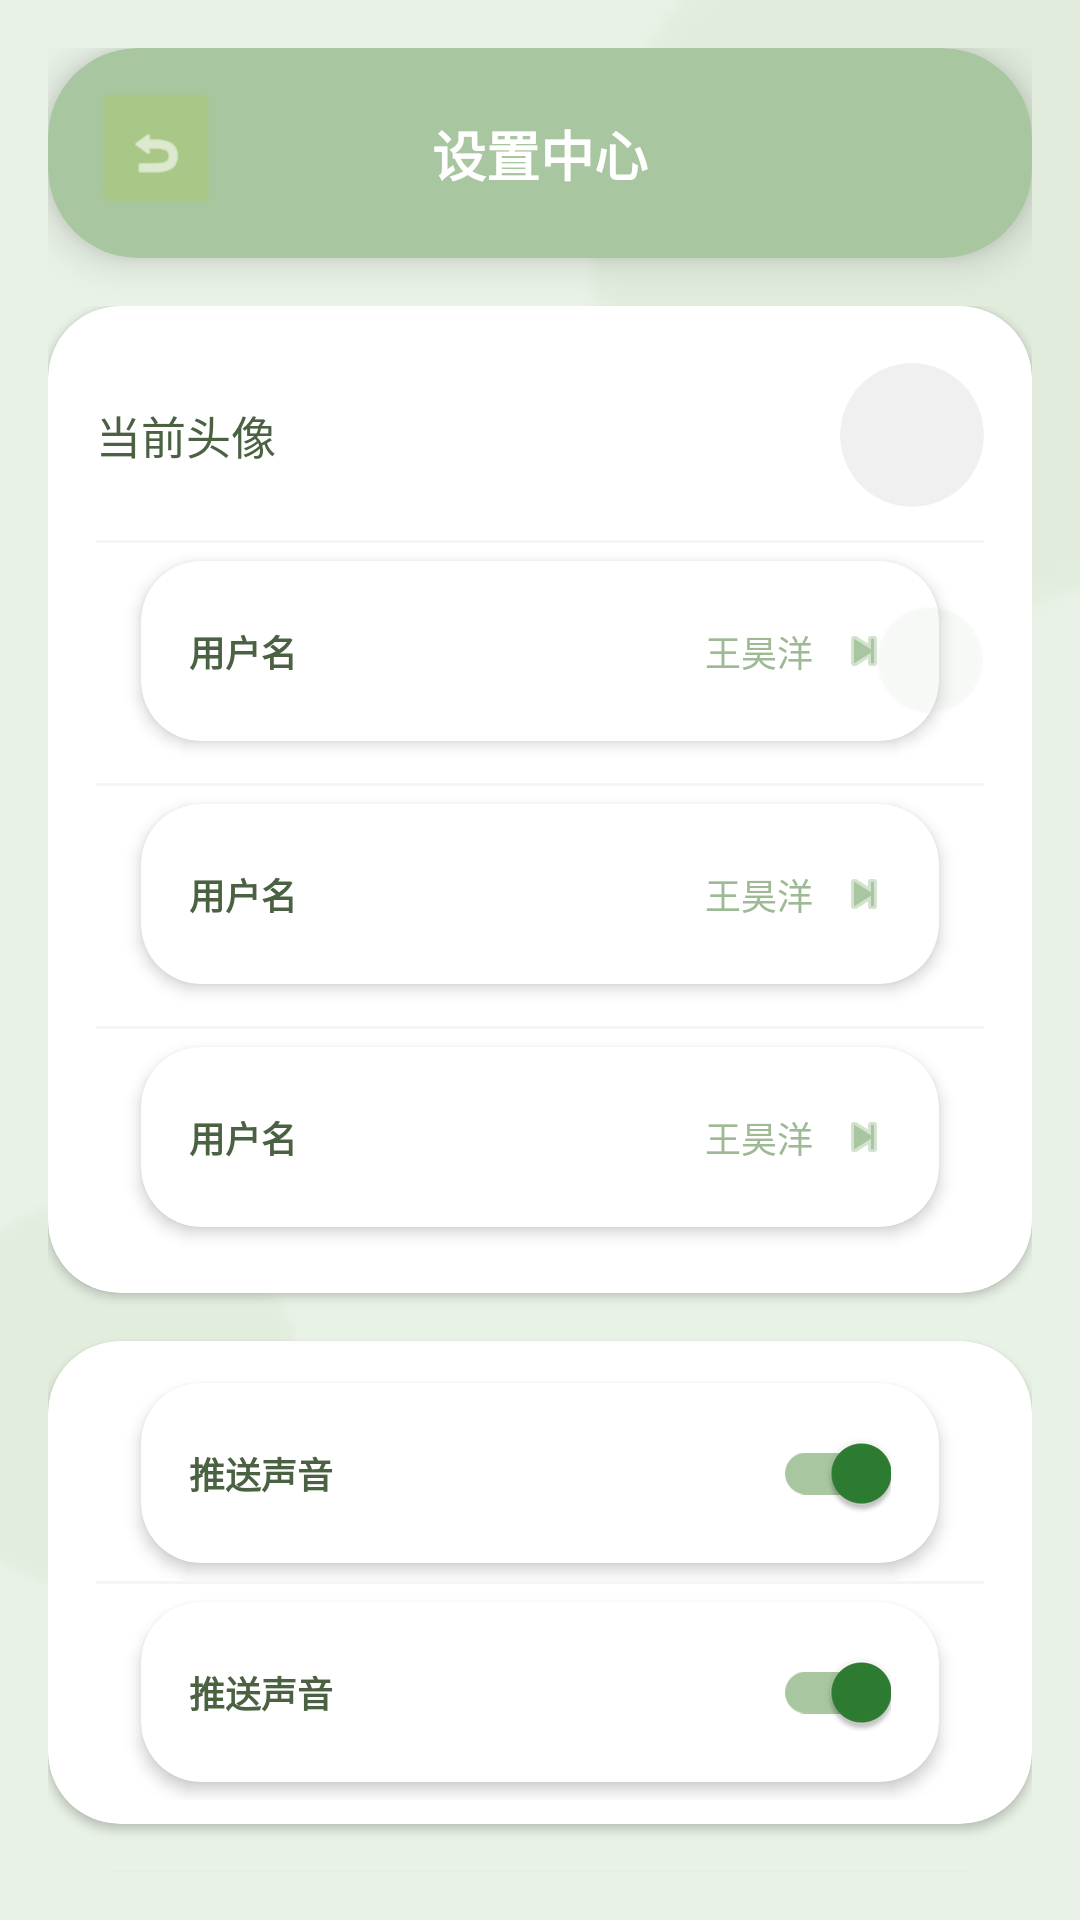

Produce the Android XML layout that renders to this screen, including the resource entries it uses.
<!-- AndroidManifest.xml: application theme Theme.AppCompat.NoActionBar -->
<!-- res/layout/activity_settings.xml -->
<?xml version="1.0" encoding="utf-8"?>
<androidx.constraintlayout.widget.ConstraintLayout xmlns:android="http://schemas.android.com/apk/res/android"
    xmlns:app="http://schemas.android.com/apk/res-auto"
    xmlns:tools="http://schemas.android.com/tools"
    android:layout_width="match_parent"
    android:layout_height="match_parent"
    android:background="#E9F2E6"
    android:fitsSystemWindows="true">

    <View
        android:layout_width="280dp"
        android:layout_height="280dp"
        android:layout_marginEnd="-100dp"
        android:layout_marginTop="-60dp"
        android:alpha="0.12"
        android:background="@android:drawable/presence_online"
        android:backgroundTint="#A8C69F"
        app:layout_constraintEnd_toEndOf="parent"
        app:layout_constraintTop_toTopOf="parent" />

    <View
        android:layout_width="150dp"
        android:layout_height="150dp"
        android:layout_marginStart="-40dp"
        android:layout_marginBottom="100dp"
        android:alpha="0.1"
        android:background="@android:drawable/presence_online"
        android:backgroundTint="#A8C69F"
        app:layout_constraintBottom_toBottomOf="parent"
        app:layout_constraintStart_toStartOf="parent" />

    <LinearLayout
        android:layout_width="match_parent"
        android:layout_height="match_parent"
        android:orientation="vertical"
        android:padding="16dp"
        android:elevation="1dp">

        <androidx.cardview.widget.CardView
            android:id="@+id/toolbar_card"
            android:layout_width="match_parent"
            android:layout_height="70dp"
            android:layout_marginBottom="16dp"
            app:cardBackgroundColor="#A8C69F"
            app:cardCornerRadius="30dp"
            app:cardElevation="8dp">

            <androidx.constraintlayout.widget.ConstraintLayout
                android:layout_width="match_parent"
                android:layout_height="match_parent">

                <ImageView
                    android:id="@+id/ivBack"
                    android:layout_width="40dp"
                    android:layout_height="40dp"
                    android:layout_marginStart="16dp"
                    android:background="@android:drawable/btn_default_small"
                    android:backgroundTint="#A9C886"
                    android:padding="10dp"
                    android:src="@android:drawable/ic_menu_revert"
                    app:layout_constraintBottom_toBottomOf="parent"
                    app:layout_constraintStart_toStartOf="parent"
                    app:layout_constraintTop_toTopOf="parent"
                    app:tint="#FFFFFF" />

                <TextView
                    android:layout_width="wrap_content"
                    android:layout_height="wrap_content"
                    android:text="设置中心"
                    android:textColor="#FFFFFF"
                    android:textSize="18sp"
                    android:textStyle="bold"
                    app:layout_constraintBottom_toBottomOf="parent"
                    app:layout_constraintEnd_toEndOf="parent"
                    app:layout_constraintStart_toStartOf="parent"
                    app:layout_constraintTop_toTopOf="parent" />
            </androidx.constraintlayout.widget.ConstraintLayout>
        </androidx.cardview.widget.CardView>

        <androidx.core.widget.NestedScrollView
            android:layout_width="match_parent"
            android:layout_height="match_parent"
            android:overScrollMode="never"
            android:scrollbars="none">

            <LinearLayout
                android:layout_width="match_parent"
                android:layout_height="wrap_content"
                android:orientation="vertical">

                <androidx.cardview.widget.CardView
                    android:layout_width="match_parent"
                    android:layout_height="wrap_content"
                    android:layout_marginBottom="16dp"
                    app:cardBackgroundColor="#FFFFFF"
                    app:cardCornerRadius="24dp"
                    app:cardElevation="2dp">

                    <LinearLayout
                        android:layout_width="match_parent"
                        android:layout_height="wrap_content"
                        android:orientation="vertical"
                        android:paddingHorizontal="16dp"
                        android:paddingVertical="8dp">

                        <androidx.constraintlayout.widget.ConstraintLayout
                            android:layout_width="match_parent"
                            android:layout_height="70dp">
                            <TextView
                                android:layout_width="wrap_content"
                                android:layout_height="wrap_content"
                                android:text="当前头像"
                                android:textColor="#4A6142"
                                android:textSize="15sp"
                                app:layout_constraintStart_toStartOf="parent"
                                app:layout_constraintTop_toTopOf="parent"
                                app:layout_constraintBottom_toBottomOf="parent"/>
                            <androidx.cardview.widget.CardView
                                android:layout_width="48dp"
                                android:layout_height="48dp"
                                app:cardCornerRadius="24dp"
                                app:cardElevation="0dp"
                                app:cardBackgroundColor="#F0F0F0"
                                app:layout_constraintEnd_toEndOf="parent"
                                app:layout_constraintTop_toTopOf="parent"
                                app:layout_constraintBottom_toBottomOf="parent">
                                <ImageView
                                    android:id="@+id/ivAvatar"
                                    android:layout_width="match_parent"
                                    android:layout_height="match_parent"
                                    android:scaleType="centerCrop"
                                    android:src="@android:drawable/sym_def_app_icon" />
                            </androidx.cardview.widget.CardView>
                        </androidx.constraintlayout.widget.ConstraintLayout>

                        <View android:layout_width="match_parent" android:layout_height="1dp" android:background="#F5F5F5"/>

                        <include android:id="@+id/itemUsername" layout="@layout/item_setting_arrow"/>
                        <View android:layout_width="match_parent" android:layout_height="1dp" android:background="#F5F5F5"/>

                        <include android:id="@+id/itemPhone" layout="@layout/item_setting_arrow"/>
                        <View android:layout_width="match_parent" android:layout_height="1dp" android:background="#F5F5F5"/>

                        <include android:id="@+id/itemPassword" layout="@layout/item_setting_arrow"/>
                    </LinearLayout>
                </androidx.cardview.widget.CardView>

                <androidx.cardview.widget.CardView
                    android:layout_width="match_parent"
                    android:layout_height="wrap_content"
                    android:layout_marginBottom="16dp"
                    app:cardBackgroundColor="#FFFFFF"
                    app:cardCornerRadius="24dp"
                    app:cardElevation="2dp">

                    <LinearLayout
                        android:layout_width="match_parent"
                        android:layout_height="wrap_content"
                        android:orientation="vertical"
                        android:paddingHorizontal="16dp"
                        android:paddingVertical="8dp">

                        <include android:id="@+id/itemPushSound" layout="@layout/item_setting_switch"/>
                        <View android:layout_width="match_parent" android:layout_height="1dp" android:background="#F5F5F5"/>
                        <include android:id="@+id/itemAlarmSound" layout="@layout/item_setting_switch"/>
                    </LinearLayout>
                </androidx.cardview.widget.CardView>

                <androidx.cardview.widget.CardView
                    android:layout_width="match_parent"
                    android:layout_height="wrap_content"
                    android:layout_marginBottom="32dp"
                    app:cardBackgroundColor="#FFFFFF"
                    app:cardCornerRadius="24dp"
                    app:cardElevation="2dp">
                    <include android:id="@+id/itemCheckUpdate" layout="@layout/item_setting_arrow"/>
                </androidx.cardview.widget.CardView>

            </LinearLayout>
        </androidx.core.widget.NestedScrollView>
    </LinearLayout>

    <View
        android:layout_width="40dp"
        android:layout_height="40dp"
        android:layout_marginEnd="30dp"
        android:layout_marginTop="200dp"
        android:alpha="0.1"
        android:background="@android:drawable/presence_online"
        android:backgroundTint="#A8C69F"
        android:elevation="100dp"
        app:layout_constraintEnd_toEndOf="parent"
        app:layout_constraintTop_toTopOf="parent" />

</androidx.constraintlayout.widget.ConstraintLayout>
<!-- res/layout/item_setting_arrow.xml (included above) -->
<?xml version="1.0" encoding="utf-8"?>
<FrameLayout xmlns:android="http://schemas.android.com/apk/res/android" xmlns:app="http://schemas.android.com/apk/res-auto" android:layout_width="match_parent" android:layout_height="wrap_content" android:clipChildren="false" android:clipToPadding="false">
    <View android:layout_width="80dp" android:layout_height="80dp" android:layout_gravity="center_vertical|end" android:layout_marginEnd="-30dp" android:alpha="0.1" android:background="@drawable/abc_control_background_material" android:backgroundTint="#A8C69F" />
    <androidx.cardview.widget.CardView android:layout_width="match_parent" android:layout_height="60dp" android:layout_marginHorizontal="15dp" android:layout_marginVertical="6dp" app:cardBackgroundColor="#FFFFFF" app:cardCornerRadius="20dp" app:cardElevation="3dp">
        <androidx.constraintlayout.widget.ConstraintLayout android:layout_width="match_parent" android:layout_height="match_parent" android:paddingHorizontal="16dp">
            <TextView android:id="@+id/tvLeft" android:layout_width="wrap_content" android:layout_height="wrap_content" android:text="用户名" android:textColor="#4A6142" android:textSize="@dimen/text_size_14" android:textStyle="bold" app:layout_constraintBottom_toBottomOf="parent" app:layout_constraintStart_toStartOf="parent" app:layout_constraintTop_toTopOf="parent" />
            <TextView android:id="@+id/tvRight" android:layout_width="wrap_content" android:layout_height="wrap_content" android:layout_marginEnd="8dp" android:text="王昊洋" android:textColor="#9EBA95" android:textSize="@dimen/text_size_14" app:layout_constraintBottom_toBottomOf="parent" app:layout_constraintEnd_toStartOf="@id/ivArrow" app:layout_constraintTop_toTopOf="parent" />
            <ImageView android:id="@+id/ivArrow" android:layout_width="18dp" android:layout_height="18dp" android:src="@android:drawable/ic_media_next" app:layout_constraintBottom_toBottomOf="parent" app:layout_constraintEnd_toEndOf="parent" app:layout_constraintTop_toTopOf="parent" app:tint="#A8C69F" />
        </androidx.constraintlayout.widget.ConstraintLayout>
    </androidx.cardview.widget.CardView>
    <View android:layout_width="16dp" android:layout_height="16dp" android:layout_gravity="bottom|start" android:layout_marginStart="8dp" android:layout_marginBottom="2dp" android:alpha="0.5" android:background="@drawable/abc_control_background_material" android:backgroundTint="#2E7D32" android:elevation="50dp" />
</FrameLayout>
<!-- res/layout/item_setting_switch.xml (included above) -->
<?xml version="1.0" encoding="utf-8"?>
<FrameLayout xmlns:android="http://schemas.android.com/apk/res/android" xmlns:app="http://schemas.android.com/apk/res-auto" android:layout_width="match_parent" android:layout_height="wrap_content" android:clipChildren="false" android:clipToPadding="false">
    <View android:layout_width="70dp" android:layout_height="70dp" android:layout_gravity="center_vertical|start" android:layout_marginStart="-35dp" android:alpha="0.1" android:background="@drawable/abc_control_background_material" android:backgroundTint="#A8C69F" />
    <androidx.cardview.widget.CardView android:layout_width="match_parent" android:layout_height="60dp" android:layout_marginHorizontal="15dp" android:layout_marginVertical="6dp" app:cardBackgroundColor="#FFFFFF" app:cardCornerRadius="20dp" app:cardElevation="3dp">
        <androidx.constraintlayout.widget.ConstraintLayout android:layout_width="match_parent" android:layout_height="match_parent" android:paddingHorizontal="16dp">
            <TextView android:id="@+id/tvLeft" android:layout_width="wrap_content" android:layout_height="wrap_content" android:text="推送声音" android:textColor="#4A6142" android:textSize="@dimen/text_size_14" android:textStyle="bold" app:layout_constraintBottom_toBottomOf="parent" app:layout_constraintStart_toStartOf="parent" app:layout_constraintTop_toTopOf="parent" />
            <androidx.appcompat.widget.SwitchCompat android:id="@+id/sw" android:layout_width="wrap_content" android:layout_height="wrap_content" android:checked="true" android:thumbTint="#2E7D32" app:trackTint="#A8C69F" app:layout_constraintBottom_toBottomOf="parent" app:layout_constraintEnd_toEndOf="parent" app:layout_constraintTop_toTopOf="parent" />
        </androidx.constraintlayout.widget.ConstraintLayout>
    </androidx.cardview.widget.CardView>
    <View android:layout_width="18dp" android:layout_height="18dp" android:layout_gravity="top|end" android:layout_marginTop="0dp" android:layout_marginEnd="12dp" android:alpha="0.4" android:background="@drawable/abc_control_background_material" android:backgroundTint="#2E7D32" android:elevation="50dp" />
</FrameLayout>
<!-- resources referenced by this layout -->
<resources>
  <dimen name="text_size_14">14sp</dimen>
</resources>
